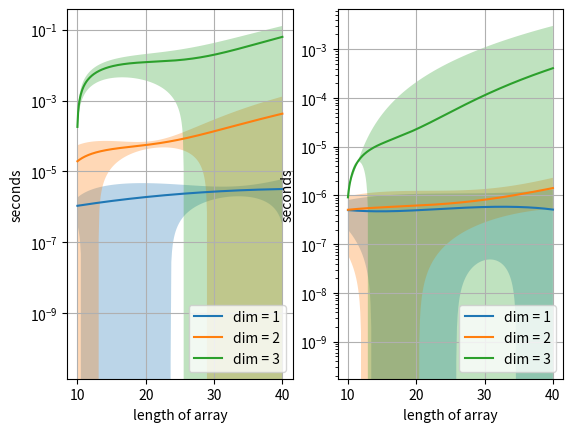

Write Python code to recreate this figure.
#! /bin/python

import numpy as np
import time
import matplotlib.pyplot as plt
from statistics import fmean
from scipy.interpolate import make_interp_spline, BSpline


import random

def smooth(x, y, err, samples = 300):
    x = np.array(x)
    y = np.array(y)
    err = np.array(err)

    xnew = np.linspace(x.min(), x.max(), samples)

    spl = make_interp_spline(x, y, k=3)
    spl_err = make_interp_spline(x, err, k=3)

    ynew = spl(xnew)
    err_new = spl_err(xnew)

    return xnew, ynew, err_new

def plot(x, y, err, label = ""):
    plt.fill_between(x, y+err, y-err, alpha = .3)
    plt.plot(x, y, label = label)


mean_times = 100
ns = [i*10 for i in range(1,5)]

py_times_1 = []
py_errors_1 = []

np_times_1 = []
np_errors_1 = []


for n in ns:
    # define section
    py_list_1 = []
    py_list_2 = []
    py_list_res = []

    np_list_1 = np.empty(n)
    np_list_2 = np.empty(n)
    np_list_res = np.empty(n)

    for i in range(n):
        py_list_1.append(random.random())
        py_list_2.append(random.random())

        np_list_1[i] = random.random()
        np_list_2[i] = random.random()

    # test python section
    py_time = []

    for _ in range(mean_times):
        start = time.time()

        for i in range(n):
            py_list_res.append( py_list_1[i] * py_list_2[i] )

        finish = time.time()

        py_time.append(finish - start)

    py_times_1.append(np.mean(py_time))
    py_errors_1.append(np.std(py_time))

    np_time = []

    for _ in range(mean_times):
        start = time.time()

        np_list_res = np_list_1 * np_list_2

        finish = time.time()

        np_time.append(finish - start)

    np_times_1.append(np.mean(np_time))
    np_errors_1.append(np.std(np_time))



py_times_2 = []
py_errors_2 = []

np_times_2 = []
np_errors_2 = []


for n in ns:
    # define section
    py_list_1 = [[random.random() for _ in range(n)] for _ in range(n)]
    py_list_2 = [[random.random() for _ in range(n)] for _ in range(n)]
    py_list_res = [[]]

    np_list_1 = np.empty((n, n))
    np_list_2 = np.empty((n, n))
    np_list_res = np.empty((n, n))

    for i in range(n):
        for k in range(n):
            np_list_1[i][k] = random.random()
            np_list_2[i][k] = random.random()

    # test python section
    py_time = []

    for _ in range(mean_times):
        start = time.time()

        for i in range(n):
            py_list_res.append([])

            for k in range(n):
                py_list_res[i].append( py_list_1[i][k] * py_list_2[i][k] )

        finish = time.time()

        py_time.append(finish - start)

    py_times_2.append(np.mean(py_time))
    py_errors_2.append(np.std(py_time))

    np_time = []

    for _ in range(mean_times):
        start = time.time()

        np_list_res = np_list_1 * np_list_2

        finish = time.time()

        np_time.append(finish - start)

    np_times_2.append(np.mean(np_time))
    np_errors_2.append(np.std(np_time))


py_times_3 = []
py_errors_3 = []

np_times_3 = []
np_errors_3 = []


for n in ns:
    # define section
    py_list_1 = [[[random.random() for _ in range(n)] for _ in range(n)] for _ in range(n)]
    py_list_2 = [[[random.random() for _ in range(n)] for _ in range(n)] for _ in range(n)]
    py_list_res = [[[]]]

    np_list_1 = np.empty((n, n, n))
    np_list_2 = np.empty((n, n, n))
    np_list_res = np.empty((n, n, n))

    for i in range(n):
        for k in range(n):
            for j in range(n):
                np_list_1[i][k][j] = random.random()
                np_list_2[i][k][j] = random.random()

    # test python section
    py_time = []

    for _ in range(mean_times):
        start = time.time()

        for i in range(n):
            py_list_res.append([])

            for k in range(n):
                py_list_res[i].append([])

                for j in range(n):
                    py_list_res[i][k].append( py_list_1[i][k][j] * py_list_2[i][k][j] )

        finish = time.time()

        py_time.append(finish - start)

    py_times_3.append(np.mean(py_time))
    py_errors_3.append(np.std(py_time))

    np_time = []

    for _ in range(mean_times):
        start = time.time()

        np_list_res = np_list_1 * np_list_2

        finish = time.time()

        np_time.append(finish - start)

    np_times_3.append(np.mean(np_time))
    np_errors_3.append(np.std(np_time))



plt.subplot(1, 2, 1)

x, y, err = smooth(ns, py_times_1, py_errors_1)
plot(x, y, err, "dim = 1")

x, y, err = smooth(ns, py_times_2, py_errors_2)
plot(x, y, err, "dim = 2")

x, y, err = smooth(ns, py_times_3, py_errors_3)
plot(x, y, err, "dim = 3")

plt.yscale('log')
plt.xlabel("length of array")
plt.ylabel("seconds")
plt.legend()
plt.grid()



plt.subplot(1, 2, 2)

x, y, err = smooth(ns, np_times_1, np_errors_1)
plot(x, y, err, "dim = 1")

x, y, err = smooth(ns, np_times_2, np_errors_2)
plot(x, y, err, "dim = 2")

x, y, err = smooth(ns, np_times_3, np_errors_3)
plot(x, y, err, "dim = 3")

plt.yscale('log')
plt.xlabel("length of array")
plt.ylabel("seconds")
plt.legend()
plt.grid()


plt.show()
